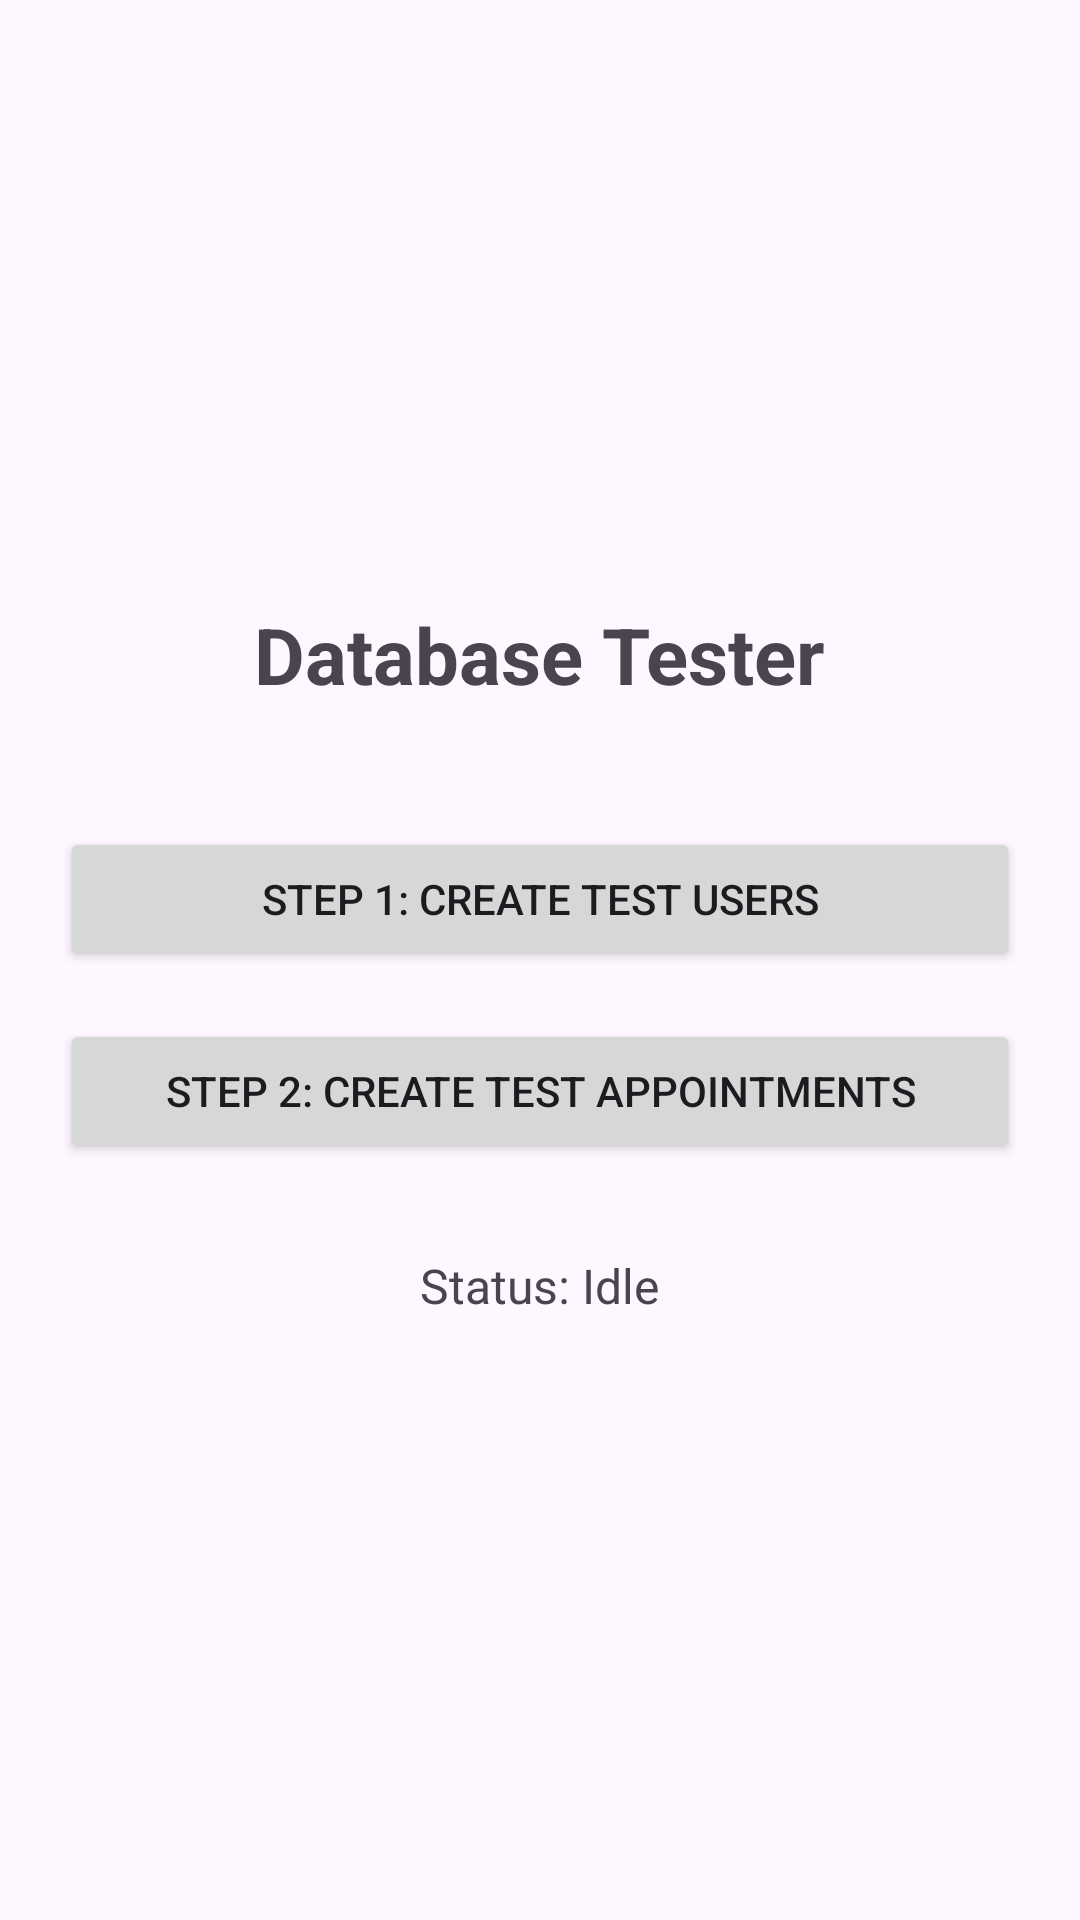

Here is an Android app screen rendered from its layout file. Give the layout XML and the strings, colors and styles it references.
<!-- AndroidManifest.xml: application theme Theme.BarberAppointmentApp -->
<!-- res/layout/fragment_tester.xml -->
<LinearLayout xmlns:android="http://schemas.android.com/apk/res/android"
    android:layout_width="match_parent"
    android:layout_height="match_parent"
    android:orientation="vertical"
    android:padding="20dp"
    android:gravity="center">

    <TextView
        android:layout_width="wrap_content"
        android:layout_height="wrap_content"
        android:text="Database Tester"
        android:textSize="26sp"
        android:textStyle="bold"
        android:layout_marginBottom="40dp"/>

    <Button
        android:id="@+id/btn_create_users"
        android:layout_width="match_parent"
        android:layout_height="wrap_content"
        android:text="Step 1: Create Test Users" />

    <Button
        android:id="@+id/btn_create_appts"
        android:layout_width="match_parent"
        android:layout_height="wrap_content"
        android:layout_marginTop="16dp"
        android:text="Step 2: Create Test Appointments" />

    <TextView
        android:id="@+id/tv_tester_status"
        android:layout_width="wrap_content"
        android:layout_height="wrap_content"
        android:layout_marginTop="30dp"
        android:text="Status: Idle"
        android:textSize="16sp" />
</LinearLayout>
<!-- resources referenced by this layout -->
<resources>
  <style name="Theme.BarberAppointmentApp" parent="Base.Theme.BarberAppointmentApp" />
  <style name="Base.Theme.BarberAppointmentApp" parent="Theme.Material3.DayNight.NoActionBar">
          
          
      </style>
</resources>
